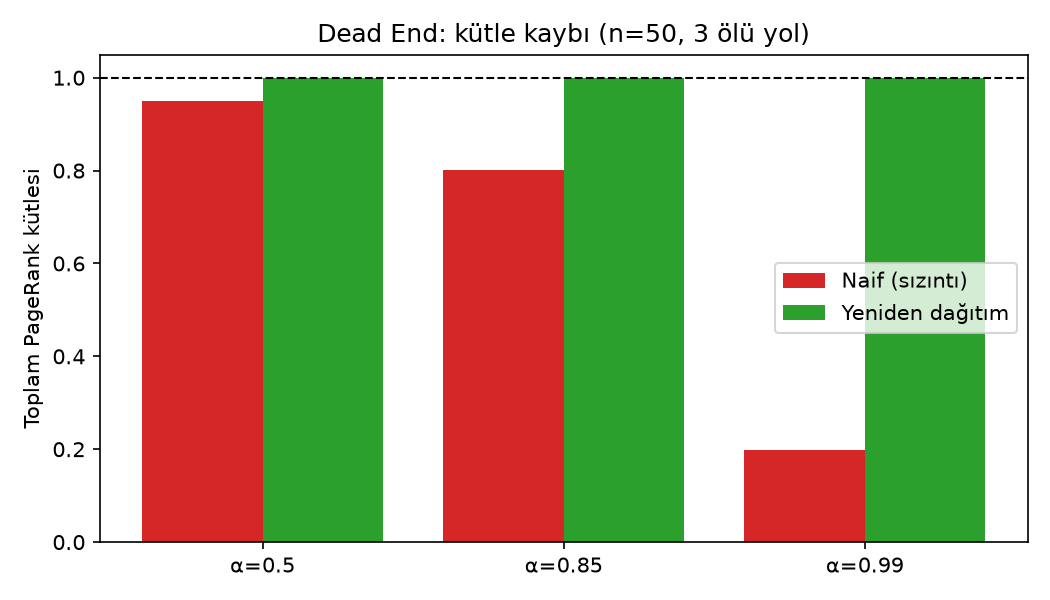

Source data for this figure (header and first rows):
alpha, toplam_kutle_sizinti, toplam_kutle_duzeltilmis, iter_sizinti, iter_duzeltilmis
0.5, 0.9504, 1.0, 28, 19
0.85, 0.8006, 1.0, 98, 34
0.99, 0.1982, 1.0, 392, 43
